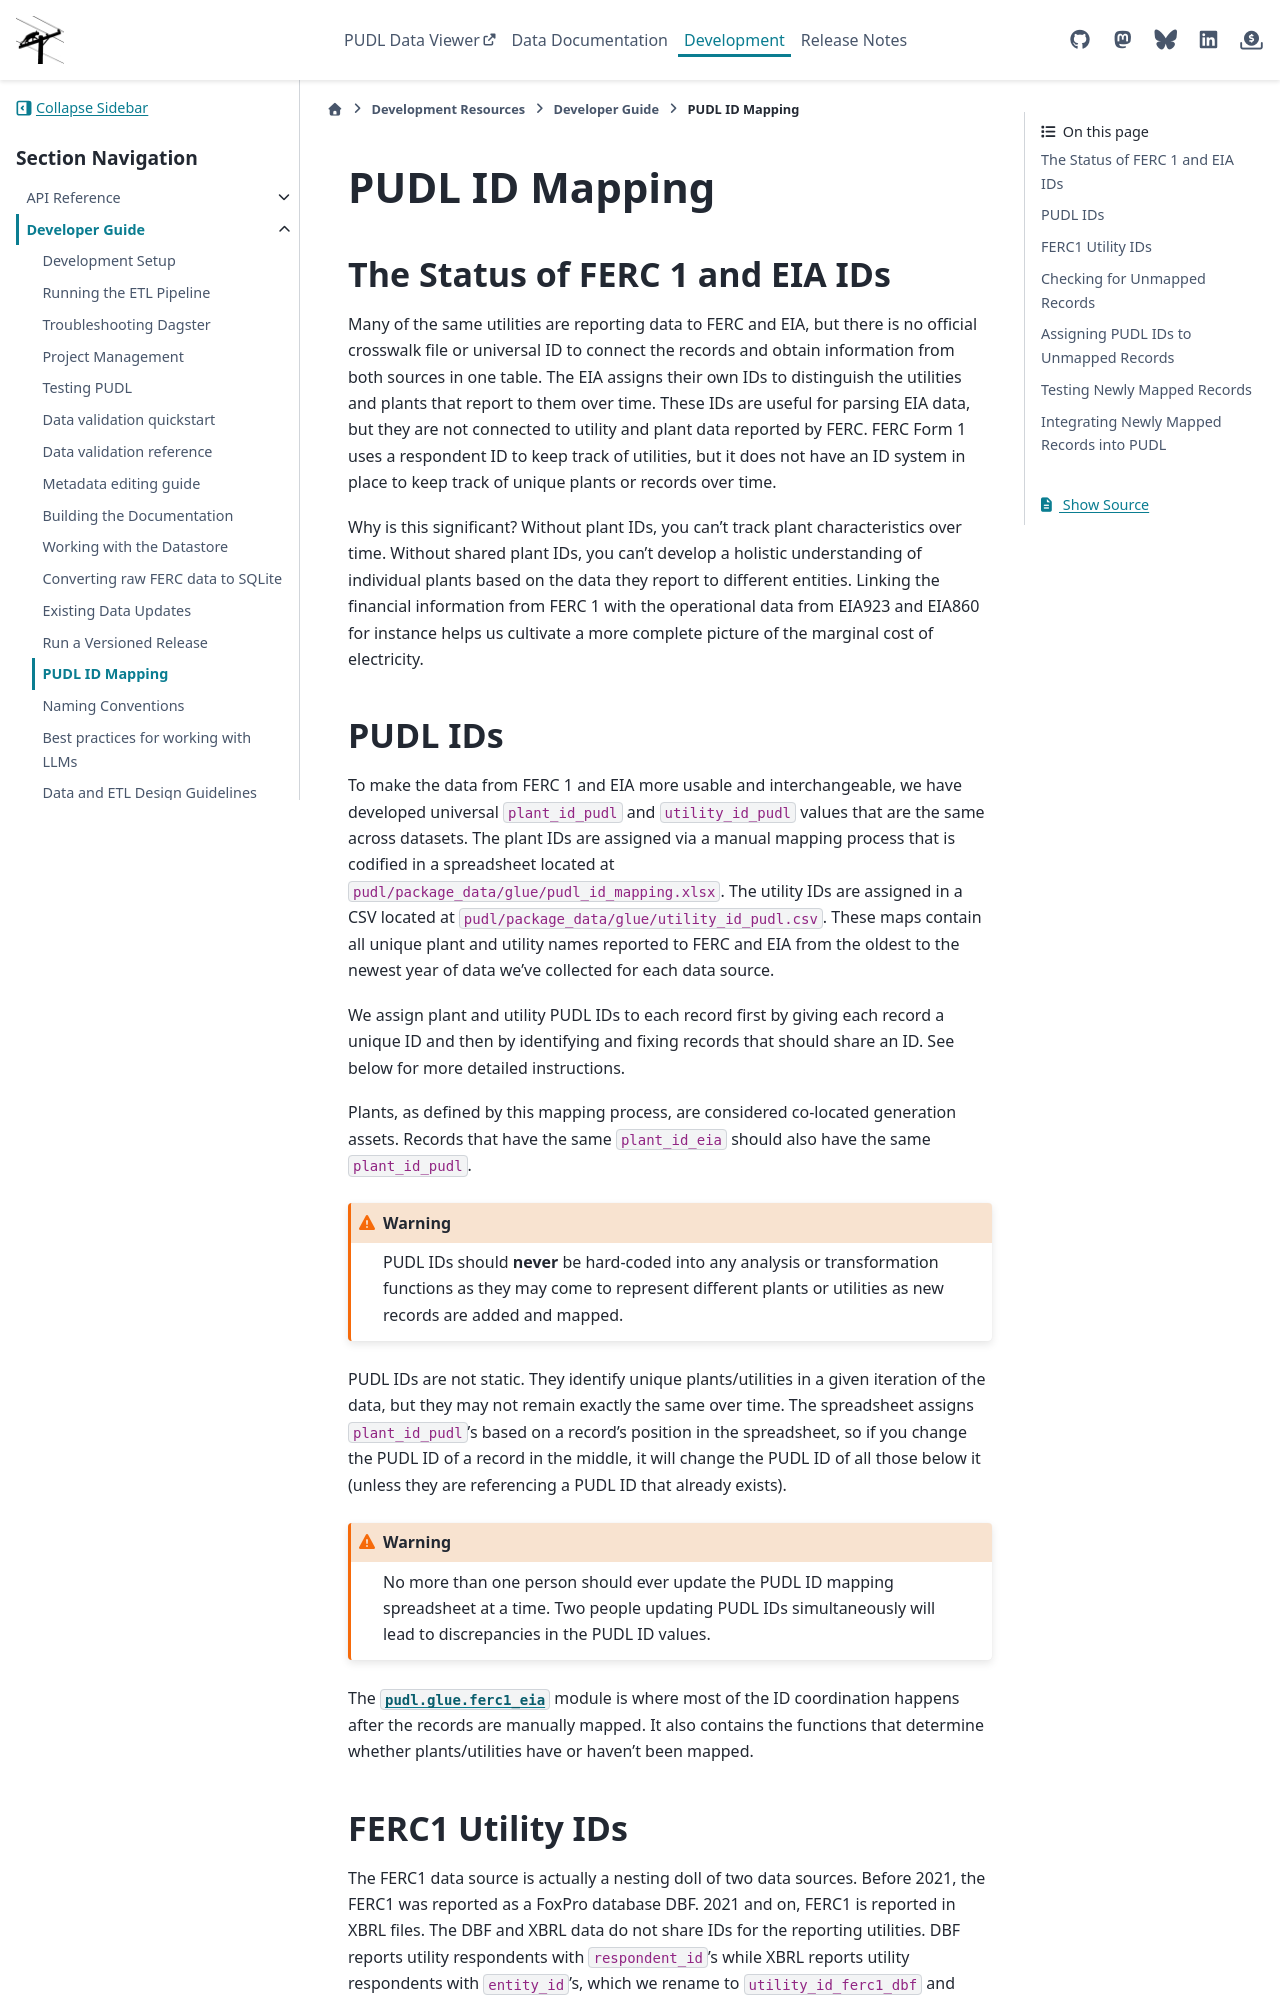

repository: catalyst-cooperative/pudl · page: en/nightly/dev/pudl_id_mapping.html · generator: sphinx

===============================================================================
PUDL ID Mapping
===============================================================================

The Status of FERC 1 and EIA IDs
--------------------------------

Many of the same utilities are reporting data to FERC and EIA, but there is no official
crosswalk file or universal ID to connect the records and obtain information from both
sources in one table. The EIA assigns their own IDs to distinguish the utilities and
plants that report to them over time. These IDs are useful for parsing EIA data, but
they are not connected to utility and plant data reported by FERC. FERC Form 1 uses a
respondent ID to keep track of utilities, but it does not have an ID system in place to
keep track of unique plants or records over time.

Why is this significant? Without plant IDs, you can't track plant characteristics over
time. Without shared plant IDs, you can't develop a holistic understanding of individual
plants based on the data they report to different entities. Linking the financial
information from FERC 1 with the operational data from EIA923 and EIA860 for instance
helps us cultivate a more complete picture of the marginal cost of electricity.

PUDL IDs
--------

To make the data from FERC 1 and EIA more usable and interchangeable, we have developed
universal ``plant_id_pudl`` and ``utility_id_pudl`` values that are the same across
datasets. The plant IDs are assigned via a manual mapping process that is codified in a
spreadsheet located at ``pudl/package_data/glue/pudl_id_mapping.xlsx``. The utility IDs
are assigned in a CSV located at ``pudl/package_data/glue/utility_id_pudl.csv``.
These maps contain all unique plant and utility names reported to FERC and EIA from the
oldest to the newest year of data we've collected for each data source.

We assign plant and utility PUDL IDs to each record first by giving each record a
unique ID and then by identifying and fixing records that should share an ID. See below
for more detailed instructions.

Plants, as defined by this mapping process, are considered co-located generation assets.
Records that have the same ``plant_id_eia`` should also have the same ``plant_id_pudl``.

.. warning::
    PUDL IDs should **never** be hard-coded into any analysis or transformation functions as
    they may come to represent different plants or utilities as new records are added
    and mapped.

PUDL IDs are not static. They identify unique plants/utilities in a given iteration of
the data, but they may not remain exactly the same over time. The spreadsheet assigns
``plant_id_pudl``'s based on a record's position in the spreadsheet, so if you change
the PUDL ID of a record in the middle, it will change the PUDL ID of all those below it
(unless they are referencing a PUDL ID that already exists).

.. warning::
    No more than one person should ever update the PUDL ID mapping spreadsheet at a
    time. Two people updating PUDL IDs simultaneously will lead to discrepancies in the
    PUDL ID values.

The :mod:`pudl.glue.ferc1_eia` module is where most of the ID coordination happens
after the records are manually mapped. It also contains the functions that determine
whether plants/utilities have or haven't been mapped.
